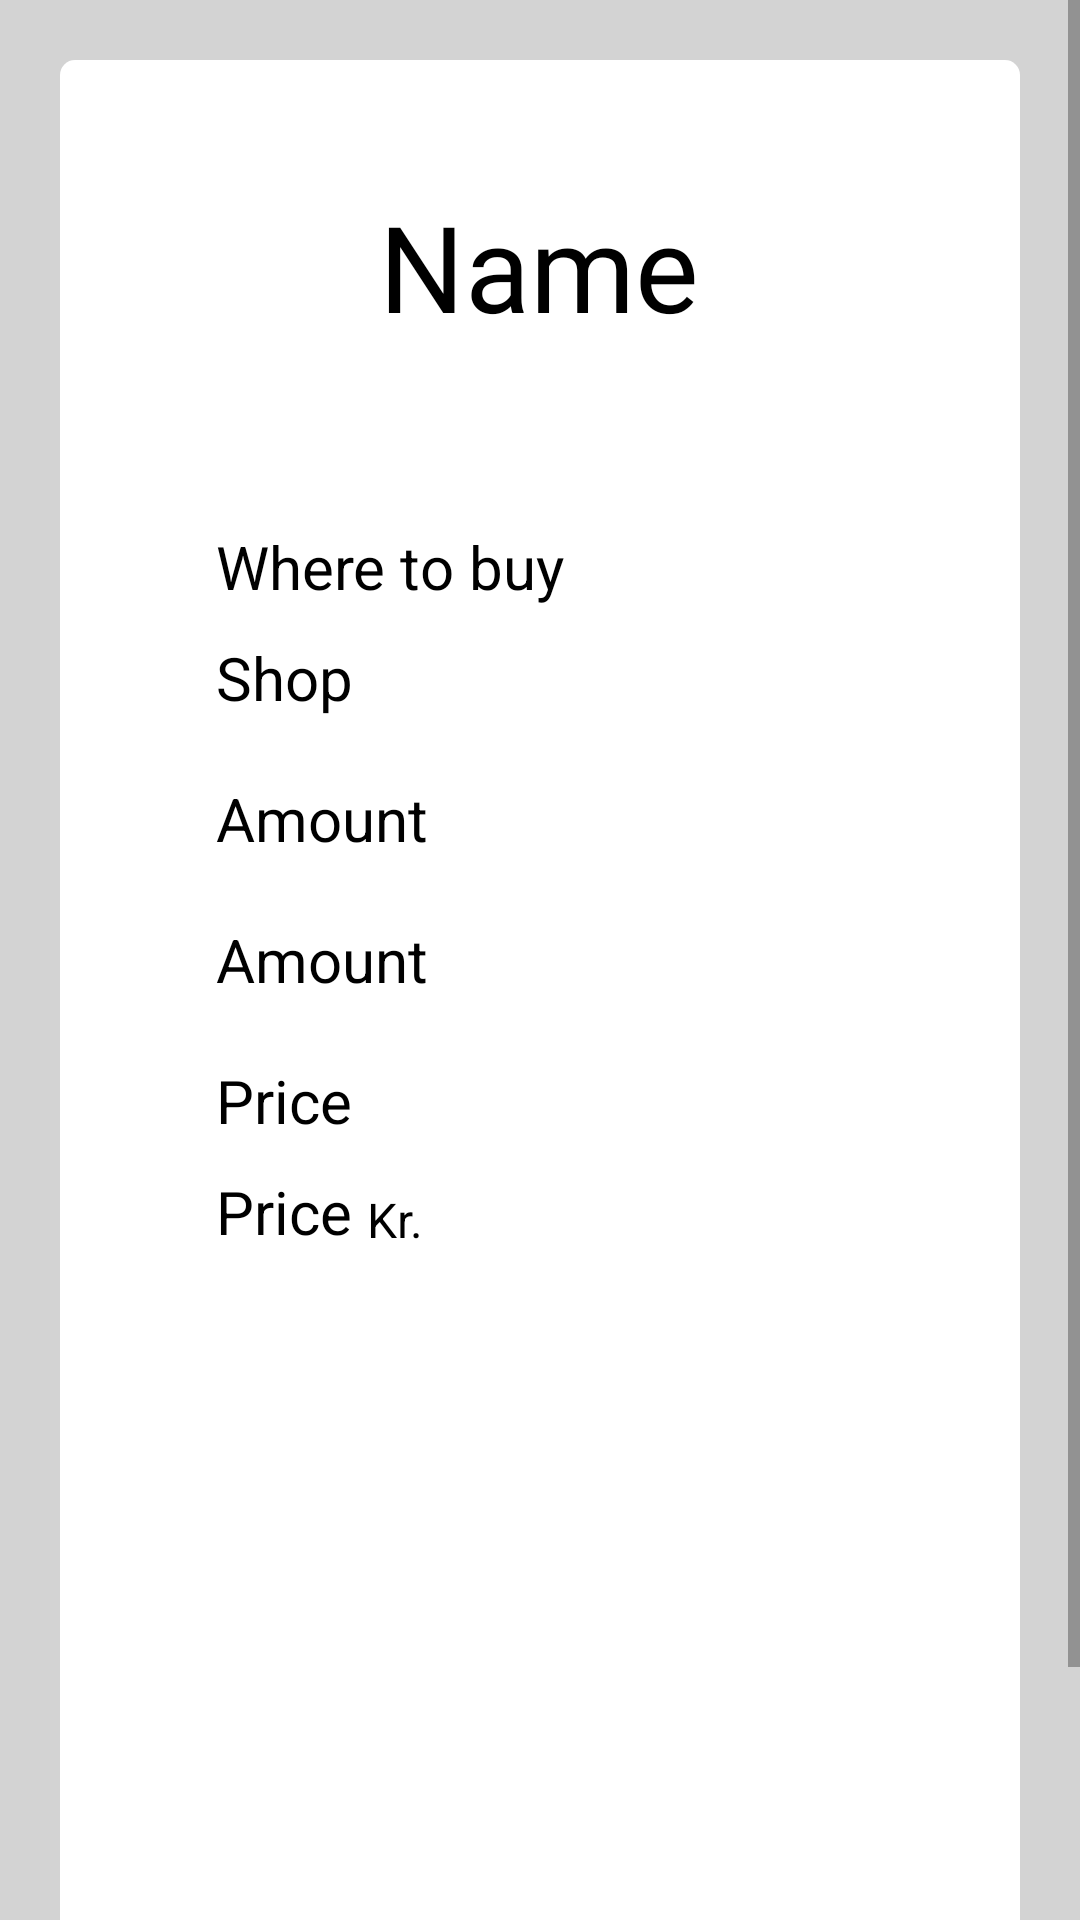

Write the Android layout XML for this screen, with the resource values it uses.
<!-- AndroidManifest.xml: application theme AppTheme -->
<!-- res/layout/fragment_item.xml -->
<?xml version="1.0" encoding="utf-8"?>
<ScrollView xmlns:android="http://schemas.android.com/apk/res/android"
    xmlns:app="http://schemas.android.com/apk/res-auto"
    xmlns:tools="http://schemas.android.com/tools"
    android:layout_width="match_parent"
    android:layout_height="match_parent"
    android:background="#D3D3D3">


    <androidx.constraintlayout.widget.ConstraintLayout
        android:layout_width="match_parent"
        android:layout_height="wrap_content"
        android:layout_marginLeft="20dp"
        android:layout_marginTop="20dp"
        android:layout_marginRight="20dp"
        android:background="@drawable/rectangle"
        tools:context="com.example.shoppinglist.Fragments.item.ItemFragment">


        <FrameLayout
            android:id="@+id/frameLayout2"
            android:layout_width="0dp"
            android:layout_height="wrap_content"
            android:padding="25dp"
            app:layout_constraintEnd_toEndOf="parent"
            app:layout_constraintStart_toStartOf="parent"
            app:layout_constraintTop_toBottomOf="@+id/Item_price_TV">

            <ImageView
                android:id="@+id/Item_img"
                android:layout_width="320dp"
                android:layout_height="200dp"
                android:layout_gravity="center"
                android:layout_marginTop="10dp"
                android:contentDescription="@string/Item_img"
                android:src="@drawable/img" />
        </FrameLayout>

        <TextView
            android:id="@+id/Item_name_TV"
            android:layout_width="wrap_content"
            android:layout_height="wrap_content"
            android:fontFamily="@font/mont"
            android:paddingTop="40dp"
            android:paddingBottom="40dp"
            android:text="@string/item_name"
            android:textColor="#000"
            android:textSize="40sp"
            app:layout_constraintEnd_toEndOf="parent"
            app:layout_constraintHorizontal_bias="0.498"
            app:layout_constraintStart_toStartOf="parent"
            app:layout_constraintTop_toTopOf="parent" />


        <TextView
            android:id="@+id/Item_wtb_TV"
            android:layout_width="wrap_content"
            android:layout_height="wrap_content"
            android:layout_marginStart="50sp"
            android:layout_marginTop="20dp"
            android:text="@string/where_to_buy"
            android:textColor="#000"
            android:textSize="20dp"
            app:layout_constraintStart_toStartOf="parent"
            app:layout_constraintTop_toBottomOf="@id/Item_name_TV" />


        <TextView
            android:id="@+id/Item_shop_TV"
            android:layout_width="wrap_content"
            android:layout_height="wrap_content"
            android:layout_marginTop="10dp"
            android:textColor="#000"
            android:textSize="20sp"
            android:text="@string/item_shop"
            app:layout_constraintStart_toStartOf="@+id/Item_wtb_TV"
            app:layout_constraintTop_toBottomOf="@+id/Item_wtb_TV" />

        <TextView
            android:id="@+id/amount_item_TV"
            android:layout_width="wrap_content"
            android:layout_height="wrap_content"
            android:text="@string/amount"
            android:textColor="#000"
            android:textSize="20sp"
            android:layout_marginStart="50dp"
            android:layout_marginTop="20dp"
            app:layout_constraintStart_toStartOf="parent"
            app:layout_constraintTop_toBottomOf="@+id/Item_shop_TV" />

        <TextView
            android:id="@+id/Item_amount_TV"
            android:layout_width="wrap_content"
            android:layout_height="wrap_content"
            android:text="@string/amount"
            android:textColor="#000"
            android:textSize="20sp"
            android:layout_marginStart="50dp"
            android:layout_marginTop="20dp"
            app:layout_constraintStart_toStartOf="parent"
            app:layout_constraintTop_toBottomOf="@+id/amount_item_TV"
          />

        <TextView
            android:id="@+id/txtViewPriceTitle"
            android:layout_width="wrap_content"
            android:layout_height="wrap_content"
            android:layout_marginStart="50dp"
            android:layout_marginTop="20dp"
            android:text="@string/item_price"
            android:textColor="#000"
            android:textSize="20sp"
            app:layout_constraintStart_toStartOf="parent"
            app:layout_constraintTop_toBottomOf="@+id/Item_amount_TV" />

        <TextView
            android:id="@+id/Item_price_TV"
            android:layout_width="wrap_content"
            android:layout_height="wrap_content"
            android:layout_marginTop="10dp"
            android:text="@string/item_price"
            android:textColor="#000"
            android:textSize="20sp"
            app:layout_constraintStart_toStartOf="@+id/txtViewPriceTitle"
            app:layout_constraintTop_toBottomOf="@+id/txtViewPriceTitle" />


        <TextView
            android:id="@+id/Item_currency_TV"
            android:layout_width="wrap_content"
            android:layout_height="wrap_content"
            android:text="@string/item_currency"
            android:layout_marginLeft="5dp"
            android:textColor="#000"
            android:textSize="16sp"
            app:layout_constraintBottom_toBottomOf="@+id/Item_price_TV"
            app:layout_constraintStart_toEndOf="@+id/Item_price_TV" />

    </androidx.constraintlayout.widget.ConstraintLayout>

</ScrollView>
<!-- resources referenced by this layout -->
<resources>
  <!-- drawable rectangle (drawable) -->
  <?xml version="1.0" encoding="UTF-8"?>
  <shape xmlns:android="http://schemas.android.com/apk/res/android" android:id="@+id/listview_background_shape">
  
      <padding android:left="2dp"
          android:top="2dp"
          android:right="2dp"
  
          android:bottom="60dp" />
      <corners android:radius="5dp" />
      <solid android:color="#ffffffff" />
  </shape>
  <string name="Item_img">img item</string>
  <string name="amount">Amount</string>
  <string name="item_currency">Kr.</string>
  <string name="item_name">Name</string>
  <string name="item_price">Price</string>
  <string name="item_shop">Shop</string>
  <string name="where_to_buy">Where to buy</string>
  <style name="AppTheme" parent="Theme.AppCompat.Light.NoActionBar">
          
          <item name="colorPrimary">#000</item>
          <item name="colorPrimaryDark">#000</item>
          <item name="colorAccent">@color/colorAccent</item>
      </style>
  <!-- not gathered from this repository: default colours our renderer supplied (Android Studio template values) -->
  <color name="colorAccent">#FF03DAC5</color>
</resources>
